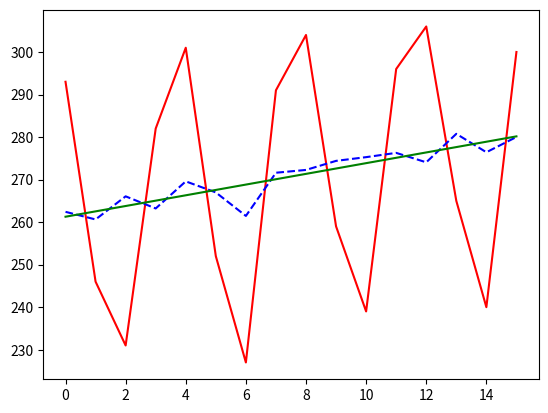

Python code for this plot:
import math
import numpy as np
import matplotlib.pyplot as plt
from pprint import pprint
from scipy import stats


def percent_cyclic(act, pred):
  per_cyc=[]
  for i in range(len(act)):
    per_cyc.append((act[i]/pred[i])*100)
  return per_cyc


def relative_cyclic(act, pred):
  rel_cyc=[]
  for i in range(len(act)):
    rel_cyc.append(((act[i]-pred[i])/pred[i])*100)
  return rel_cyc


def ttest(act,pred):
  t1,p1=stats.ttest_ind(act,pred)
  return t1,p1

def linear_reg(x, y):
  n = len(x)
  x_y = [i*j for i,j in zip(x, y)]
  x_2 = [i**2 for i in x]
  b1 = (n*sum(x_y) - sum(x)*sum(y)) / (n*sum(x_2) - sum(x)**2)
  b0 = (1/n) * (sum(y) - b1*sum(x))
  print("\nModel Coefficients are:")
  print("\nb0(slope): ", b0)
  print("\nb1(intercept): ", b1)
  print("\n")
  return [b0, b1]

def predict_val(b0, b1, x):
  ans = []

  for i in x:
    ans.append((b0 + b1*i))

  return ans



def compute_seasonal_index(x, num_yrs):
  
  four_quar_mov_avg = []
  four_quar_cen_mov_avg = []
  per_act_to_mov_avg = []
  j = 0

  for i in range(len(x)-3):
    temp = (x[i] + x[i+1] + x[i+2] + x[i+3]) / 4
    four_quar_mov_avg.append(temp)

  #print("\n4-quarter moving averages: ", four_quar_mov_avg)

  for i in range(len(four_quar_mov_avg)-1):
    temp = (four_quar_mov_avg[i] + four_quar_mov_avg[i+1]) / 2
    four_quar_cen_mov_avg.append(temp)

  #print("\n4-quarter centered moving averages: ", four_quar_cen_mov_avg)

  for i in range(2, len(x)-2):
    temp = (x[i] / four_quar_cen_mov_avg[j]) * 100
    j += 1
    per_act_to_mov_avg.append(temp)

  #print("\nPercentage of actual to moving averages: ", per_act_to_mov_avg)

  diff = [0, 0] + per_act_to_mov_avg
  n = len(diff) % 4
  diff += [0 for i in range(n)]

  #print("\nDiff values: ", diff)

  quar_val = []
  modified_mean = []
  width = len(diff) // num_yrs

  for i in range(4):
    temp = []

    for j in range(0, num_yrs):
      temp.append(diff[width*j+i])

    quar_val.append(temp)
  
  #print("\nTrack values: ", quar_val)

  for i in range(len(quar_val)):
    quar_val[i] = [i for i in quar_val[i] if i != 0]
    a = min(quar_val[i])
    b = max(quar_val[i])
    quar_val[i].remove(a)
    quar_val[i].remove(b)
    n = len(quar_val[i])
    modified_mean.append(sum(quar_val[i]) / n)

  #print("\nModified means / Trimmed means: ", modified_mean)

  toi = sum(modified_mean)
  adjusting_factor = 400 / toi
  seasonal_indices = []

  for i in range(len(modified_mean)):
    seasonal_indices.append(modified_mean[i] * adjusting_factor)

  #print("\nSeasonal indices: ", seasonal_indices)

  modified_seasonal_indices = [i/100 for i in seasonal_indices]
  modified_seasonal_indices = modified_seasonal_indices * num_yrs

  deseasonalized_data = []

  for i in range(len(x)):
    deseasonalized_data.append((x[i] / modified_seasonal_indices[i]))

  #print("\nDeseasonalized data: ", deseasonalized_data)

  ans_dict = {'4 quarter moving avg':four_quar_mov_avg, 
              'four_quarter_centered_moving_avg':four_quar_cen_mov_avg, 
              'percent_actual_to_moving_avg':per_act_to_mov_avg, 'diff':diff, 
              'quar_val':quar_val, 
              'modified_mean':modified_mean, 
              'seasonal_indices':seasonal_indices, 
              'deseasonalized_data':deseasonalized_data}

  return ans_dict



def identify_trend(x, num_yrs):
  n = len(x)
  coding = [0 for i in range(n)]

  mid = (n//2) - 1
  coding[mid] = -0.5
  coding[mid+1] = 0.5

  for i in range(mid-1, -1, -1):
    coding[i] = coding[i+1] - 1

  for i in range(mid+2, n):
    coding[i] = coding[i-1] + 1

  for i in range(n):
    coding[i] *= 2

  xy = [i*j for i,j in zip(coding, x)]
  x_2 = [i**2 for i in coding]

  sum_y = sum(x)
  sum_x_2 = sum(x_2)
  sum_xy = sum(xy)

  # print("\nSummation y: ", sum_y)
  # print("\nSummation xy: ", sum_xy)
  # print("\nSummation x2: ", sum_x_2)

  b = sum_xy / sum_x_2
  a = sum_y / (num_yrs * 4)

  ans_dict = {'a':a, 'b':b, 'coding':coding}
  
  return ans_dict



#main func

actual_sales = [293, 246, 231, 282, 301, 252, 227, 291, 304, 259, 239, 296, 306, 265, 240, 300]

seasonal_index = compute_seasonal_index(actual_sales, 4)
print("\n****Seasonal Index :*****\n")
pprint(seasonal_index)
coeff = identify_trend(seasonal_index['deseasonalized_data'], 4)

coeff

pred_val = predict_val(coeff['a'], coeff['b'], coeff['coding'])

percent_of_trend = []

for i in range(len(pred_val)):
  temp = (seasonal_index['deseasonalized_data'][i] / pred_val[i]) * 100
  percent_of_trend.append(temp)

percent_of_trend

plt.plot(actual_sales, color="r")
plt.plot(seasonal_index['deseasonalized_data'],"--", color="b",)
plt.plot(pred_val, color="g")
